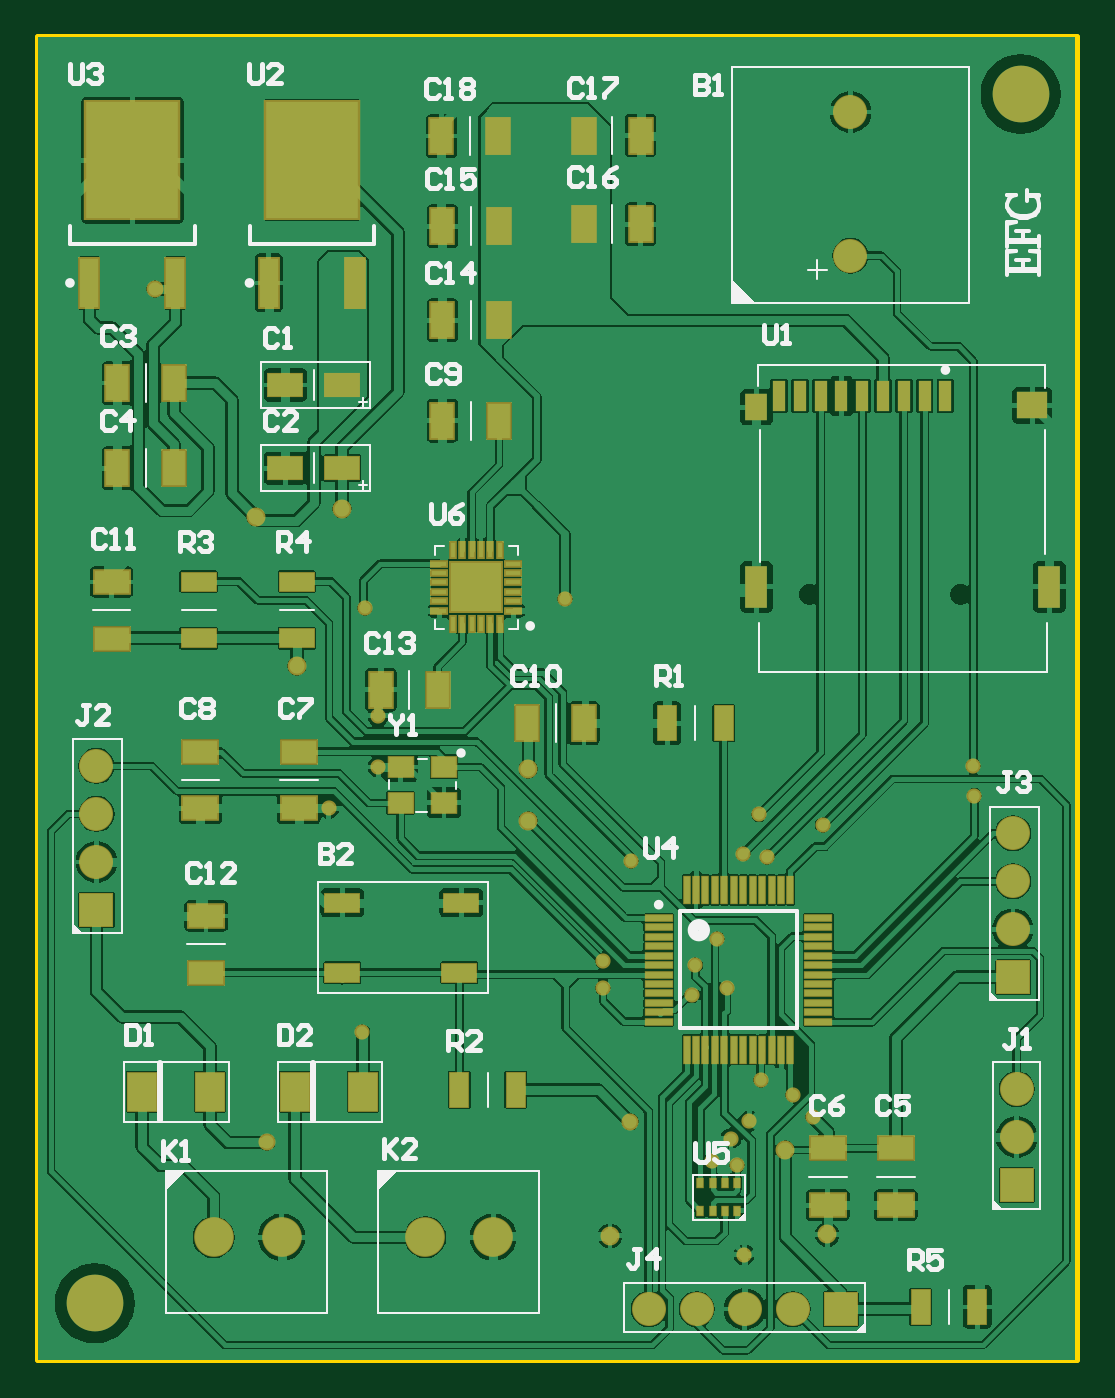
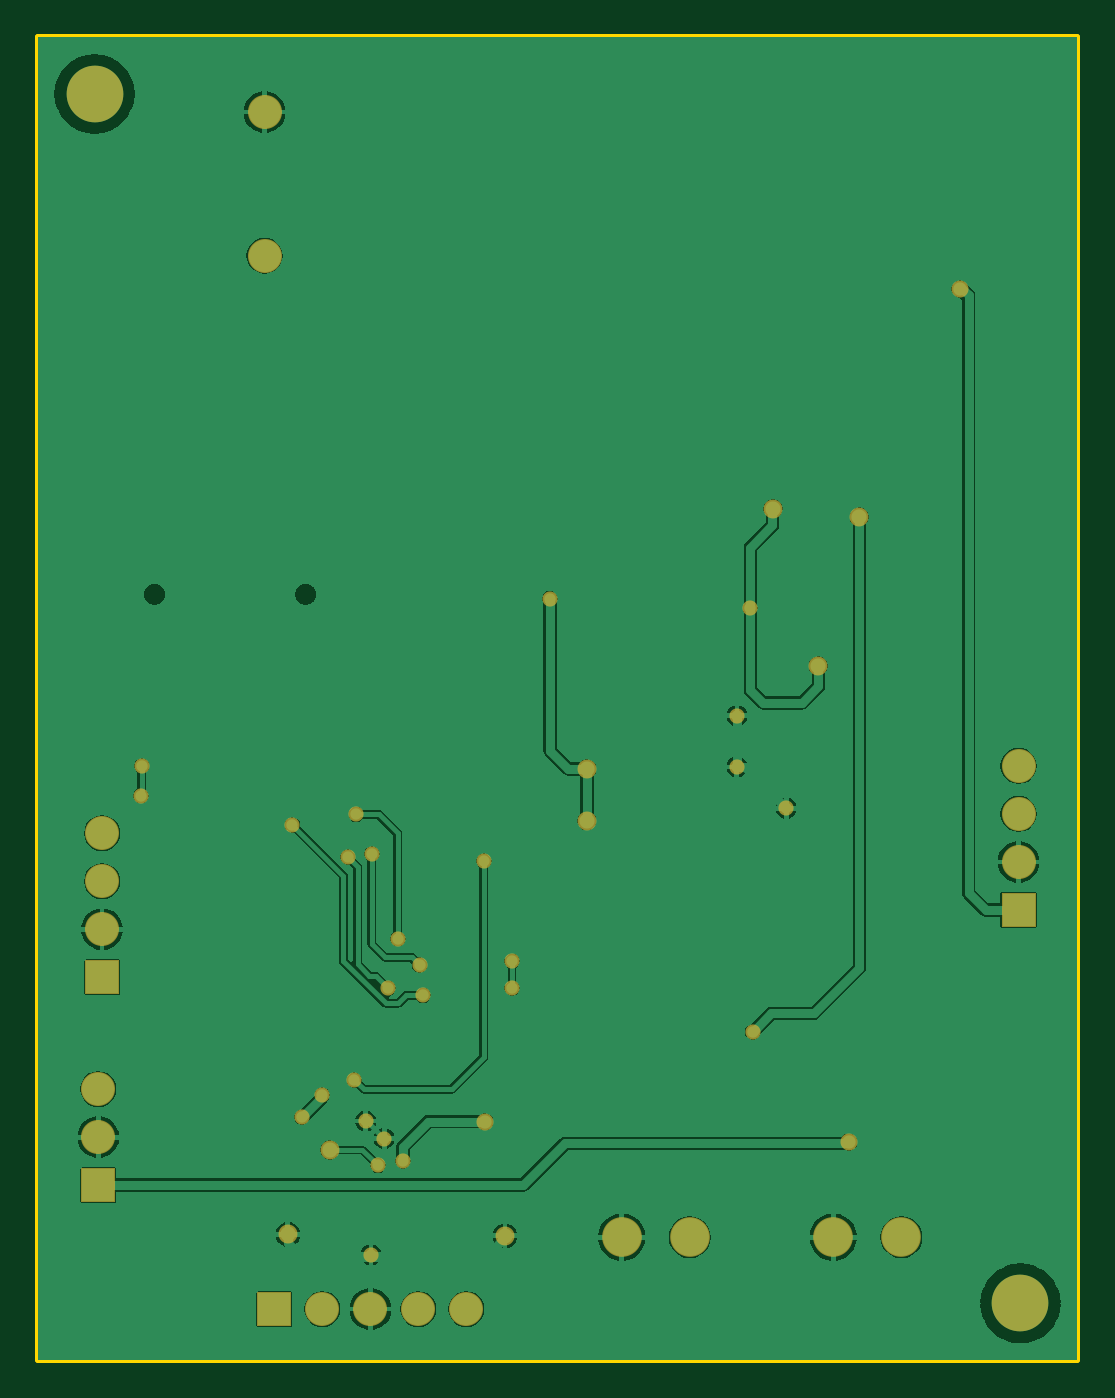
Circuit board: 7 layer files. Board 55.0 x 70.0 mm.
- bottom_copper: PreAvionicDesign.GBL (36513 bytes)
- bottom_mask: PreAvionicDesign.GBS (1665 bytes)
- outline: PreAvionicDesign.GM1 (189 bytes)
- top_copper: PreAvionicDesign.GTL (94205 bytes)
- top_silk: PreAvionicDesign.GTO (15927 bytes)
- paste: PreAvionicDesign.GTP (3636 bytes)
- top_mask: PreAvionicDesign.GTS (5233 bytes)

=== bottom_copper: PreAvionicDesign.GBL (36513 bytes, source omitted) ===
=== bottom_mask: PreAvionicDesign.GBS ===
G04 Layer_Color=16711935*
%FSLAX25Y25*%
%MOIN*%
G70*
G01*
G75*
%ADD38C,0.11811*%
%ADD62C,0.07087*%
%ADD63R,0.07087X0.07087*%
%ADD64R,0.07087X0.07087*%
%ADD65C,0.08268*%
%ADD66C,0.03950*%
%ADD67C,0.03162*%
%ADD68C,0.03556*%
D38*
X112598Y113098D02*
D03*
X305512Y365067D02*
D03*
D62*
X270083Y331378D02*
D03*
Y361299D02*
D03*
X304732Y147752D02*
D03*
Y157752D02*
D03*
X113000Y215075D02*
D03*
Y205075D02*
D03*
Y225075D02*
D03*
X303945Y201059D02*
D03*
Y191059D02*
D03*
Y211059D02*
D03*
X248039Y111925D02*
D03*
X258039D02*
D03*
X238039D02*
D03*
X228039D02*
D03*
D63*
X304732Y137752D02*
D03*
X113000Y195075D02*
D03*
X303945Y181059D02*
D03*
D64*
X268039Y111925D02*
D03*
D65*
X137402Y126878D02*
D03*
X151575D02*
D03*
X181504Y126886D02*
D03*
X195677D02*
D03*
D66*
X146161Y276976D02*
D03*
X202953Y224417D02*
D03*
Y213689D02*
D03*
X154724Y245874D02*
D03*
X219980Y127173D02*
D03*
X265256Y127469D02*
D03*
X256496Y145087D02*
D03*
X164173Y278650D02*
D03*
D67*
X168405Y169693D02*
D03*
X210630Y259949D02*
D03*
X241240Y142724D02*
D03*
X161417Y216248D02*
D03*
X171685Y224878D02*
D03*
X258071Y156602D02*
D03*
X262303Y151878D02*
D03*
X247925Y123228D02*
D03*
X246457Y141839D02*
D03*
X249016Y151091D02*
D03*
X245177Y147449D02*
D03*
X295866Y218905D02*
D03*
X295669Y225106D02*
D03*
X224410Y205274D02*
D03*
X251378Y159653D02*
D03*
X264272Y212803D02*
D03*
X244291Y178748D02*
D03*
X252756Y206110D02*
D03*
X247736Y206799D02*
D03*
X250969Y214968D02*
D03*
X218512Y178756D02*
D03*
Y184366D02*
D03*
X168898Y257980D02*
D03*
X237795Y183571D02*
D03*
X237008Y177272D02*
D03*
X242323Y189083D02*
D03*
X171653Y235539D02*
D03*
D68*
X148425Y146661D02*
D03*
X125197Y324417D02*
D03*
X224213Y150992D02*
D03*
M02*

=== outline: PreAvionicDesign.GM1 ===
G04 Layer_Color=16711935*
%FSLAX25Y25*%
%MOIN*%
G70*
G01*
G75*
%ADD31C,0.01181*%
D31*
X100795Y376969D02*
X317331D01*
X100795Y101295D02*
Y376969D01*
Y101295D02*
X317331D01*
Y376969D01*
M02*

=== top_copper: PreAvionicDesign.GTL (94205 bytes, source omitted) ===
=== top_silk: PreAvionicDesign.GTO (15927 bytes, source omitted) ===
=== paste: PreAvionicDesign.GTP ===
G04 Layer_Color=8421504*
%FSLAX25Y25*%
%MOIN*%
G70*
G01*
G75*
%ADD10R,0.07087X0.03937*%
%ADD11R,0.07087X0.04842*%
%ADD12R,0.04528X0.07087*%
%ADD13R,0.07087X0.04528*%
%ADD14R,0.05905X0.07874*%
%ADD15R,0.03937X0.07087*%
%ADD16R,0.06299X0.05512*%
%ADD17R,0.04724X0.08661*%
%ADD18R,0.04724X0.05512*%
%ADD19R,0.02756X0.06299*%
%ADD20R,0.03740X0.10236*%
%ADD21R,0.19291X0.24410*%
%ADD22R,0.01181X0.05709*%
%ADD23R,0.05709X0.01181*%
%ADD24R,0.01378X0.01968*%
%ADD25R,0.02953X0.00787*%
%ADD26R,0.00787X0.02953*%
%ADD27R,0.10630X0.10236*%
%ADD28R,0.05118X0.04331*%
D10*
X188591Y182004D02*
D03*
X164181D02*
D03*
X188984Y196571D02*
D03*
X164181D02*
D03*
X134260Y263500D02*
D03*
Y251689D02*
D03*
X154732Y263500D02*
D03*
Y251689D02*
D03*
D11*
X164181Y304445D02*
D03*
X152370D02*
D03*
X164181Y287122D02*
D03*
X152370D02*
D03*
D12*
X117331Y304839D02*
D03*
X129142D02*
D03*
X117331Y287122D02*
D03*
X129142D02*
D03*
X185047Y296965D02*
D03*
X196858D02*
D03*
X214575Y233972D02*
D03*
X202764D02*
D03*
X172244Y240953D02*
D03*
X184055D02*
D03*
X185039Y317921D02*
D03*
X196850D02*
D03*
X185047Y337516D02*
D03*
X196858D02*
D03*
X226386Y337909D02*
D03*
X214575D02*
D03*
X226386Y356413D02*
D03*
X214575D02*
D03*
X184843Y356307D02*
D03*
X196653D02*
D03*
D13*
X279535Y133579D02*
D03*
Y145390D02*
D03*
X265362Y133579D02*
D03*
Y145390D02*
D03*
X155126Y228067D02*
D03*
Y216256D02*
D03*
X134653Y228067D02*
D03*
Y216256D02*
D03*
X116142Y263394D02*
D03*
Y251583D02*
D03*
X135835Y193815D02*
D03*
Y182004D02*
D03*
D14*
X136622Y157201D02*
D03*
X122449D02*
D03*
X168512D02*
D03*
X154339D02*
D03*
D15*
X243701Y233965D02*
D03*
X231890D02*
D03*
X188583Y157587D02*
D03*
X200394D02*
D03*
X296488Y112378D02*
D03*
X284677D02*
D03*
D16*
X307972Y300182D02*
D03*
D17*
X311516Y262387D02*
D03*
X250492Y262387D02*
D03*
D18*
Y299788D02*
D03*
D19*
X255217Y302151D02*
D03*
X259547D02*
D03*
X263878D02*
D03*
X268209D02*
D03*
X272539D02*
D03*
X276870D02*
D03*
X281201D02*
D03*
X285531D02*
D03*
X289862D02*
D03*
D20*
X148906Y325705D02*
D03*
X166858D02*
D03*
X111504D02*
D03*
X129457D02*
D03*
D21*
X157882Y351295D02*
D03*
X120480D02*
D03*
D22*
X235933Y199228D02*
D03*
X237902D02*
D03*
X239870D02*
D03*
X241839D02*
D03*
X243807D02*
D03*
X245776D02*
D03*
X247744D02*
D03*
X249713D02*
D03*
X251681D02*
D03*
X253650D02*
D03*
X255618D02*
D03*
X257587D02*
D03*
Y165961D02*
D03*
X255618D02*
D03*
X253650D02*
D03*
X251681D02*
D03*
X249713D02*
D03*
X247744D02*
D03*
X245776D02*
D03*
X243807D02*
D03*
X241839D02*
D03*
X239870D02*
D03*
X237902D02*
D03*
X235933D02*
D03*
D23*
X263394Y193421D02*
D03*
Y191453D02*
D03*
Y189484D02*
D03*
Y187516D02*
D03*
Y185547D02*
D03*
Y183579D02*
D03*
Y181610D02*
D03*
Y179642D02*
D03*
Y177673D02*
D03*
Y175705D02*
D03*
Y173736D02*
D03*
Y171768D02*
D03*
X230126D02*
D03*
Y173736D02*
D03*
Y175705D02*
D03*
Y177673D02*
D03*
Y179642D02*
D03*
Y181610D02*
D03*
Y183579D02*
D03*
Y185547D02*
D03*
Y187516D02*
D03*
Y189484D02*
D03*
Y191453D02*
D03*
Y193421D02*
D03*
D24*
X238787Y138106D02*
D03*
X241347D02*
D03*
X243905D02*
D03*
X246465D02*
D03*
X238787Y132398D02*
D03*
X241347D02*
D03*
X243905D02*
D03*
X246465D02*
D03*
D25*
X199811Y257398D02*
D03*
Y259366D02*
D03*
Y261335D02*
D03*
Y263303D02*
D03*
Y265272D02*
D03*
Y267240D02*
D03*
X184457D02*
D03*
Y265272D02*
D03*
Y263303D02*
D03*
Y261335D02*
D03*
Y259366D02*
D03*
Y257398D02*
D03*
D26*
X197055Y269996D02*
D03*
X195087D02*
D03*
X193118D02*
D03*
X191150D02*
D03*
X189181D02*
D03*
X187213D02*
D03*
Y254642D02*
D03*
X189181D02*
D03*
X191150D02*
D03*
X193118D02*
D03*
X195087D02*
D03*
X197055D02*
D03*
D27*
X192134Y262319D02*
D03*
D28*
X185366Y224878D02*
D03*
X185386Y217433D02*
D03*
X176374Y217370D02*
D03*
Y224878D02*
D03*
M02*

=== top_mask: PreAvionicDesign.GTS ===
G04 Layer_Color=8388736*
%FSLAX25Y25*%
%MOIN*%
G70*
G01*
G75*
%ADD16R,0.06299X0.05512*%
%ADD17R,0.04724X0.08661*%
%ADD18R,0.04724X0.05512*%
%ADD19R,0.02756X0.06299*%
%ADD38C,0.11811*%
%ADD47R,0.07480X0.04331*%
%ADD48R,0.07480X0.05236*%
%ADD49R,0.05328X0.07887*%
%ADD50R,0.07887X0.05328*%
%ADD51R,0.06299X0.08268*%
%ADD52R,0.04331X0.07480*%
%ADD53R,0.04540X0.11036*%
%ADD54R,0.20091X0.25210*%
%ADD55R,0.01575X0.06102*%
%ADD56R,0.06102X0.01575*%
%ADD57R,0.01772X0.02362*%
%ADD58R,0.03753X0.01587*%
%ADD59R,0.01587X0.03753*%
%ADD60R,0.11430X0.11036*%
%ADD61R,0.05512X0.04724*%
%ADD62C,0.07087*%
%ADD63R,0.07087X0.07087*%
%ADD64R,0.07087X0.07087*%
%ADD65C,0.08268*%
%ADD66C,0.03950*%
%ADD67C,0.03162*%
%ADD68C,0.03556*%
D16*
X307972Y300182D02*
D03*
D17*
X311516Y262387D02*
D03*
X250492Y262387D02*
D03*
D18*
Y299788D02*
D03*
D19*
X255217Y302151D02*
D03*
X259547D02*
D03*
X263878D02*
D03*
X268209D02*
D03*
X272539D02*
D03*
X276870D02*
D03*
X281201D02*
D03*
X285531D02*
D03*
X289862D02*
D03*
D38*
X112598Y113098D02*
D03*
X305512Y365067D02*
D03*
D47*
X188591Y182004D02*
D03*
X164181D02*
D03*
X188984Y196571D02*
D03*
X164181D02*
D03*
X134260Y263500D02*
D03*
Y251689D02*
D03*
X154732Y263500D02*
D03*
Y251689D02*
D03*
D48*
X164181Y304445D02*
D03*
X152370D02*
D03*
X164181Y287122D02*
D03*
X152370D02*
D03*
D49*
X117331Y304839D02*
D03*
X129142D02*
D03*
X117331Y287122D02*
D03*
X129142D02*
D03*
X185047Y296965D02*
D03*
X196858D02*
D03*
X214575Y233972D02*
D03*
X202764D02*
D03*
X172244Y240953D02*
D03*
X184055D02*
D03*
X185039Y317921D02*
D03*
X196850D02*
D03*
X185047Y337516D02*
D03*
X196858D02*
D03*
X226386Y337909D02*
D03*
X214575D02*
D03*
X226386Y356413D02*
D03*
X214575D02*
D03*
X184843Y356307D02*
D03*
X196653D02*
D03*
D50*
X279535Y133579D02*
D03*
Y145390D02*
D03*
X265362Y133579D02*
D03*
Y145390D02*
D03*
X155126Y228067D02*
D03*
Y216256D02*
D03*
X134653Y228067D02*
D03*
Y216256D02*
D03*
X116142Y263394D02*
D03*
Y251583D02*
D03*
X135835Y193815D02*
D03*
Y182004D02*
D03*
D51*
X136622Y157201D02*
D03*
X122449D02*
D03*
X168512D02*
D03*
X154339D02*
D03*
D52*
X243701Y233965D02*
D03*
X231890D02*
D03*
X188583Y157587D02*
D03*
X200394D02*
D03*
X296488Y112378D02*
D03*
X284677D02*
D03*
D53*
X148906Y325705D02*
D03*
X166858D02*
D03*
X111504D02*
D03*
X129457D02*
D03*
D54*
X157882Y351295D02*
D03*
X120480D02*
D03*
D55*
X235933Y199228D02*
D03*
X237902D02*
D03*
X239870D02*
D03*
X241839D02*
D03*
X243807D02*
D03*
X245776D02*
D03*
X247744D02*
D03*
X249713D02*
D03*
X251681D02*
D03*
X253650D02*
D03*
X255618D02*
D03*
X257587D02*
D03*
Y165961D02*
D03*
X255618D02*
D03*
X253650D02*
D03*
X251681D02*
D03*
X249713D02*
D03*
X247744D02*
D03*
X245776D02*
D03*
X243807D02*
D03*
X241839D02*
D03*
X239870D02*
D03*
X237902D02*
D03*
X235933D02*
D03*
D56*
X263394Y193421D02*
D03*
Y191453D02*
D03*
Y189484D02*
D03*
Y187516D02*
D03*
Y185547D02*
D03*
Y183579D02*
D03*
Y181610D02*
D03*
Y179642D02*
D03*
Y177673D02*
D03*
Y175705D02*
D03*
Y173736D02*
D03*
Y171768D02*
D03*
X230126D02*
D03*
Y173736D02*
D03*
Y175705D02*
D03*
Y177673D02*
D03*
Y179642D02*
D03*
Y181610D02*
D03*
Y183579D02*
D03*
Y185547D02*
D03*
Y187516D02*
D03*
Y189484D02*
D03*
Y191453D02*
D03*
Y193421D02*
D03*
D57*
X238787Y138106D02*
D03*
X241347D02*
D03*
X243905D02*
D03*
X246465D02*
D03*
X238787Y132398D02*
D03*
X241347D02*
D03*
X243905D02*
D03*
X246465D02*
D03*
D58*
X199811Y257398D02*
D03*
Y259366D02*
D03*
Y261335D02*
D03*
Y263303D02*
D03*
Y265272D02*
D03*
Y267240D02*
D03*
X184457D02*
D03*
Y265272D02*
D03*
Y263303D02*
D03*
Y261335D02*
D03*
Y259366D02*
D03*
Y257398D02*
D03*
D59*
X197055Y269996D02*
D03*
X195087D02*
D03*
X193118D02*
D03*
X191150D02*
D03*
X189181D02*
D03*
X187213D02*
D03*
Y254642D02*
D03*
X189181D02*
D03*
X191150D02*
D03*
X193118D02*
D03*
X195087D02*
D03*
X197055D02*
D03*
D60*
X192134Y262319D02*
D03*
D61*
X185366Y224878D02*
D03*
X185386Y217433D02*
D03*
X176374Y217370D02*
D03*
Y224878D02*
D03*
D62*
X270083Y331378D02*
D03*
Y361299D02*
D03*
X304732Y147752D02*
D03*
Y157752D02*
D03*
X113000Y215075D02*
D03*
Y205075D02*
D03*
Y225075D02*
D03*
X303945Y201059D02*
D03*
Y191059D02*
D03*
Y211059D02*
D03*
X248039Y111925D02*
D03*
X258039D02*
D03*
X238039D02*
D03*
X228039D02*
D03*
D63*
X304732Y137752D02*
D03*
X113000Y195075D02*
D03*
X303945Y181059D02*
D03*
D64*
X268039Y111925D02*
D03*
D65*
X137402Y126878D02*
D03*
X151575D02*
D03*
X181504Y126886D02*
D03*
X195677D02*
D03*
D66*
X146161Y276976D02*
D03*
X202953Y224417D02*
D03*
Y213689D02*
D03*
X154724Y245874D02*
D03*
X219980Y127173D02*
D03*
X265256Y127469D02*
D03*
X256496Y145087D02*
D03*
X164173Y278650D02*
D03*
D67*
X168405Y169693D02*
D03*
X210630Y259949D02*
D03*
X241240Y142724D02*
D03*
X161417Y216248D02*
D03*
X171685Y224878D02*
D03*
X258071Y156602D02*
D03*
X262303Y151878D02*
D03*
X247925Y123228D02*
D03*
X246457Y141839D02*
D03*
X249016Y151091D02*
D03*
X245177Y147449D02*
D03*
X295866Y218905D02*
D03*
X295669Y225106D02*
D03*
X224410Y205274D02*
D03*
X251378Y159653D02*
D03*
X264272Y212803D02*
D03*
X244291Y178748D02*
D03*
X252756Y206110D02*
D03*
X247736Y206799D02*
D03*
X250969Y214968D02*
D03*
X218512Y178756D02*
D03*
Y184366D02*
D03*
X168898Y257980D02*
D03*
X237795Y183571D02*
D03*
X237008Y177272D02*
D03*
X242323Y189083D02*
D03*
X171653Y235539D02*
D03*
D68*
X148425Y146661D02*
D03*
X125197Y324417D02*
D03*
X224213Y150992D02*
D03*
M02*

